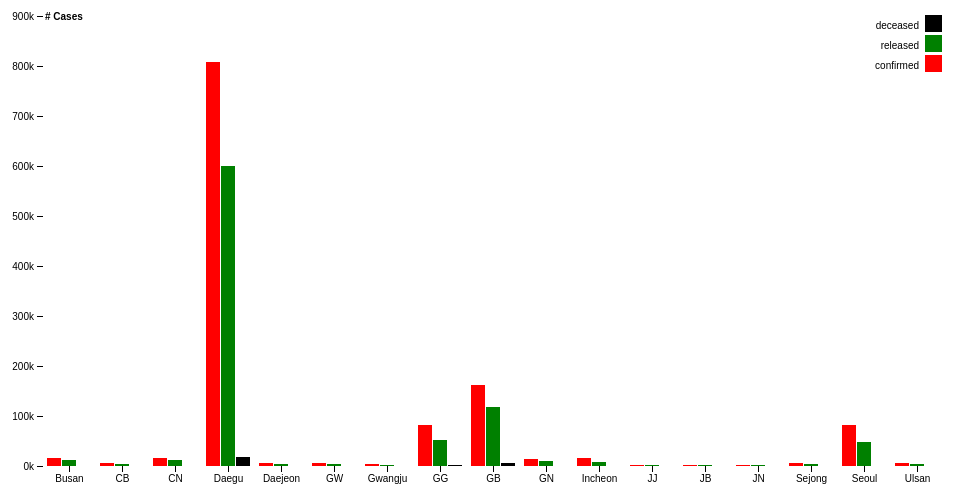
D3 v4 page, settled after 480 driven frames (8 s of simulated time); the page loaded 1 data file(s).



var svg = d3.select("svg"),
    margin = {top: 20, right: 20, bottom: 30, left: 40},
    width = +svg.attr("width") - margin.left - margin.right,
    height = +svg.attr("height") - margin.top - margin.bottom,
    g = svg.append("g").attr("transform", "translate(" + margin.left + "," + margin.top + ")");

var x0 = d3.scaleBand()
    .rangeRound([0, width])
    .paddingInner(0.1);

var x1 = d3.scaleBand()
    .padding(0.05);

var y = d3.scaleLinear()
    .rangeRound([height, 0]);

var z = d3.scaleOrdinal()
    .range(["red", "green","black"]);

d3.csv("/data/casesbyprov.csv", function(d, i, columns) {
  for (var i = 1, n = columns.length; i < n; ++i) d[columns[i]] = +d[columns[i]];
  return d;
}, function(error, data) {
  if (error) throw error;

  var keys = data.columns.slice(1);

  x0.domain(data.map(function(d) { return d.province; }));
  x1.domain(keys).rangeRound([0, x0.bandwidth()]);
  y.domain([0, d3.max(data, function(d) { return d3.max(keys, function(key) { return d[key]; }); })]).nice();

 g.append("g")
    .selectAll("g")
    .data(data)
    .enter().append("g")
    .attr("class","bar")
    .attr("transform", function(d) { return "translate(" + x0(d.province) + ",0)"; })
    .selectAll("rect")
    .data(function(d) { return keys.map(function(key) { return {key: key, value: d[key]}; }); })
    .enter().append("rect")
      .attr("x", function(d) { return x1(d.key); })
      .attr("y", function(d) { return y(d.value); })
      .attr("width", x1.bandwidth())
      .attr("height", function(d) { return height - y(d.value); })
      .attr("fill", function(d) { return z(d.key); });

  g.append("g")
      .attr("class", "axis")
      .attr("transform", "translate(0," + height + ")")
      .call(d3.axisBottom(x0));

  g.append("g")
      .attr("class", "y axis")
      .call(d3.axisLeft(y).ticks(null, "s"))
    .append("text")
      .attr("x", 2)
      .attr("y", y(y.ticks().pop()) + 0.5)
      .attr("dy", "0.32em")
      .attr("fill", "#000")
      .attr("font-weight", "bold")
      .attr("text-anchor", "start")
      .text("# Cases");

  var legend = g.append("g")
      .attr("font-family", "sans-serif")
      .attr("font-size", 10)
      .attr("text-anchor", "end")
    .selectAll("g")
    .data(keys.slice().reverse())
    .enter().append("g")
      .attr("transform", function(d, i) { return "translate(0," + i * 20 + ")"; });

  legend.append("rect")
      .attr("x", width - 17)
      .attr("width", 15)
      .attr("height", 15)
      .attr("fill", z)
      .attr("stroke", z)
      .attr("stroke-width",2)
      .on("click",function(d) { updateChart(d) });

  legend.append("text")
      .attr("x", width - 24)
      .attr("y", 9.5)
      .attr("dy", "0.32em")
      .text(function(d) { return d; });

  var filtered = [];

  function updateChart(d) {

    if (filtered.indexOf(d) == -1) {
     filtered.push(d);
      if(filtered.length == keys.length) filtered = [];
    }
    else {
      filtered.splice(filtered.indexOf(d), 1);
    }

    var rkeys = [];
    keys.forEach(function(d) {
      if (filtered.indexOf(d) == -1 ) {
        rkeys.push(d);
      }
    })
    x1.domain(rkeys).rangeRound([0, x0.bandwidth()]);
    y.domain([0, d3.max(data, function(d) { return d3.max(keys, function(key) { if (filtered.indexOf(key) == -1) return d[key]; }); })]).nice();

            svg.select(".y")
            .transition()
            .call(d3.axisLeft(y).ticks(null, "s"))
            .duration(500);

    var cols = svg.selectAll(".bar").selectAll("rect")
      .data(function(d) { return keys.map(function(key) { return {key: key, value: d[key]}; }); })

   cols.filter(function(d) {
         return filtered.indexOf(d.key) > -1;
      })
      .transition()
      .attr("x", function(d) {
        return (+d3.select(this).attr("x")) + (+d3.select(this).attr("width"))/2;
      })
      .attr("height",0)
      .attr("width",0)
      .attr("y", function(d) { return height; })
      .duration(500);

    cols.filter(function(d) {
        return filtered.indexOf(d.key) == -1;
      })
      .transition()
      .attr("x", function(d) { return x1(d.key); })
      .attr("y", function(d) { return y(d.value); })
      .attr("height", function(d) { return height - y(d.value); })
      .attr("width", x1.bandwidth())
      .attr("fill", function(d) { return z(d.key); })
      .duration(500);

    legend.selectAll("rect")
      .transition()
      .attr("fill",function(d) {
        if (filtered.length) {
          if (filtered.indexOf(d) == -1) {
            return z(d);
          }
           else {
            return "white";
          }
        }
        else {
         return z(d);
        }
      })
      .duration(100);


  }

});


### data: data/casesbyprov.csv
province, confirmed, released, deceased
Busan, 16341, 12678, 299
CB, 5801, 4187, 0
CN, 16780, 12814, 0
Daegu, 807506, 600431, 17624
Daejeon, 5217, 3388, 58
GW, 5908, 4076, 225
Gwangju, 3359, 2663, 0
GG, 81059, 52096, 1600
GB, 161079, 117042, 5393
GN, 13860, 10549, 0
Incheon, 16645, 8904, 16
JJ, 1449, 1014, 0
JB, 2108, 1489, 0
JN, 1763, 1214, 0
Sejong, 5111, 3629, 0
Seoul, 81923, 48687, 298
Ulsan, 5269, 3872, 91